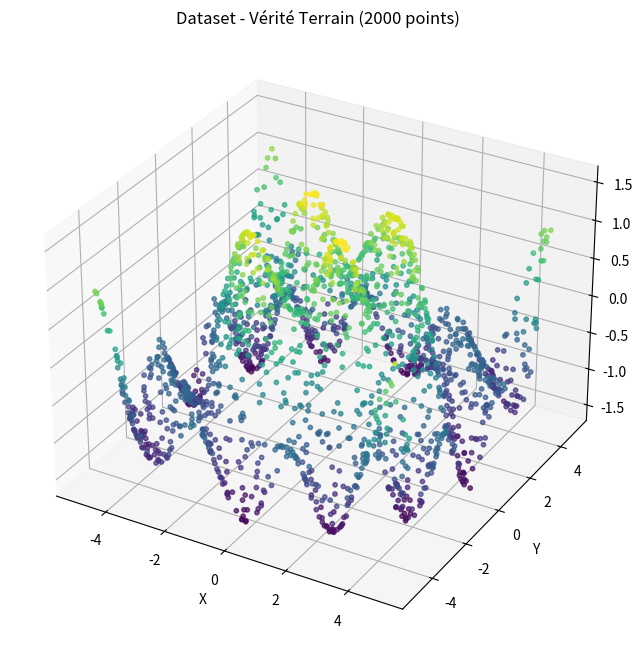

The matplotlib source for this figure:
import numpy as np
import matplotlib.pyplot as plt



# 1:Calculating the mathematical function-----------------

def f(x, y):
    # f(x, y) = sin(sqrt(x^2 + y^2)) + 0.5*cos(2x + 2y)
    r = np.sqrt(x**2 + y**2)
    return np.sin(r) + 0.5 * np.cos(2*x + 2*y)


# 2: Generate 2000 random points between -5 and 5 --------

# Paramètres
n_points = 2000
x_min, x_max = -5, 5
y_min, y_max = -5, 5

# Générer des points aléatoires
np.random.seed(42)
x = np.random.uniform(x_min, x_max, n_points)
y = np.random.uniform(y_min, y_max, n_points)

# Calculer z
z = f(x, y)






# 3:Normalizing the data to the range [-1, 1]-----------

# X (entrées)
X = np.column_stack([x, y])
X_mean = np.mean(X, axis=0)
X_std = np.std(X, axis=0)
X_norm = (X - X_mean) / X_std

# y (sorties)
z_mean = np.mean(z)
z_std = np.std(z)
z_norm = (z - z_mean) / z_std





# 4:l'affichage---------------------------------------

plt.figure(figsize=(10, 8))

# Nuage de points 3D
ax = plt.axes(projection='3d')
scatter = ax.scatter(x, y, z, c=z, cmap='viridis', s=10, alpha=0.7)

ax.set_xlabel('X')
ax.set_ylabel('Y')
ax.set_zlabel('Z')
ax.set_title('Dataset - Vérité Terrain (2000 points)')


plt.show()
